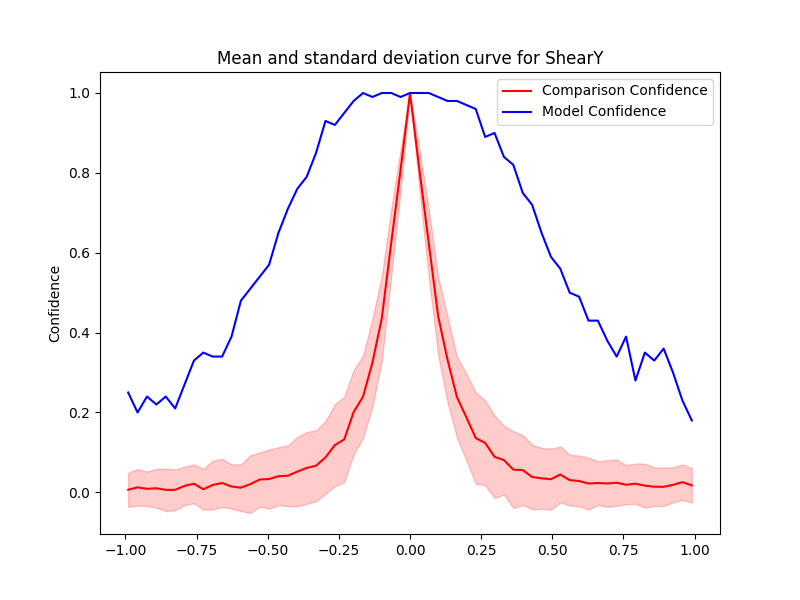

The file beside this chart, header and first rows:
Severity, Mean, Std, Accuracy, Time Taken
0.0, 1.0, 0.0, 1.0, 0.1356
0.033, 0.8085, 0.05096, 1.0, 0.1284
0.066, 0.6233, 0.08591, 1.0, 0.1312
0.099, 0.4411, 0.09802, 0.99, 0.1262
0.132, 0.3317, 0.1074, 0.98, 0.1263
0.165, 0.2385, 0.1013, 0.98, 0.1261
0.198, 0.1881, 0.1087, 0.97, 0.1258
0.231, 0.136, 0.1143, 0.96, 0.1128
0.264, 0.1239, 0.1062, 0.89, 0.1159
0.297, 0.08903, 0.1033, 0.9, 0.1135
0.33, 0.08077, 0.08609, 0.84, 0.114
0.363, 0.05691, 0.09629, 0.82, 0.1137
0.396, 0.05581, 0.08756, 0.75, 0.114
0.429, 0.03867, 0.08075, 0.72, 0.114
0.462, 0.03517, 0.07643, 0.65, 0.1133
0.495, 0.03291, 0.07634, 0.59, 0.1138
0.528, 0.04468, 0.07, 0.56, 0.1159
0.561, 0.03069, 0.0635, 0.5, 0.1139
0.594, 0.0284, 0.06359, 0.49, 0.116
0.627, 0.02214, 0.06503, 0.43, 0.1173
0.66, 0.02345, 0.05466, 0.43, 0.1146
0.693, 0.02219, 0.05845, 0.38, 0.1142
0.726, 0.0242, 0.05785, 0.34, 0.1139
0.759, 0.01904, 0.04907, 0.39, 0.1171
0.792, 0.02175, 0.05045, 0.28, 0.1141
0.825, 0.01683, 0.0551, 0.35, 0.1152
0.858, 0.01419, 0.0482, 0.33, 0.1179
0.891, 0.01392, 0.04778, 0.36, 0.1148
0.924, 0.0188, 0.04413, 0.3, 0.118
0.957, 0.0256, 0.04444, 0.23, 0.1152
0.99, 0.01755, 0.04324, 0.18, 0.1181
-0.0, 1.0, 0.0, 1.0, 0.1151
-0.033, 0.808, 0.05199, 0.99, 0.1151
-0.066, 0.6245, 0.08442, 1.0, 0.1183
-0.099, 0.436, 0.106, 1.0, 0.1149
-0.132, 0.3247, 0.1097, 0.99, 0.1155
-0.165, 0.2395, 0.103, 1.0, 0.1197
-0.198, 0.2011, 0.1057, 0.98, 0.1152
-0.231, 0.1326, 0.1071, 0.95, 0.1152
-0.264, 0.1183, 0.1028, 0.92, 0.1153
-0.297, 0.08747, 0.091, 0.93, 0.1185
-0.33, 0.06683, 0.08867, 0.85, 0.1155
-0.363, 0.06113, 0.08985, 0.79, 0.116
-0.396, 0.05194, 0.08705, 0.76, 0.118
-0.429, 0.04163, 0.0759, 0.71, 0.1156
-0.462, 0.04046, 0.07256, 0.65, 0.1167
-0.495, 0.03335, 0.07412, 0.57, 0.1152
-0.528, 0.03214, 0.06772, 0.54, 0.1156
-0.561, 0.02057, 0.07224, 0.51, 0.1186
-0.594, 0.01176, 0.05858, 0.48, 0.1189
-0.627, 0.01467, 0.05548, 0.39, 0.1158
-0.66, 0.0235, 0.06032, 0.34, 0.1162
-0.693, 0.01851, 0.06101, 0.34, 0.1159
-0.726, 0.007764, 0.05134, 0.35, 0.1165
-0.759, 0.02169, 0.04867, 0.33, 0.1157
-0.792, 0.01627, 0.04844, 0.27, 0.1159
-0.825, 0.006304, 0.05106, 0.21, 0.116
-0.858, 0.006297, 0.05321, 0.24, 0.1159
-0.891, 0.01023, 0.04857, 0.22, 0.1186
-0.924, 0.008928, 0.04324, 0.24, 0.1161
... 2 more rows
